Image classification data set "betel_dataset" (BANUKABHANUTEJA/betel-leaf-disease-classification-main on GitHub). Class labels (5): anthracnose, healthy leaf, leaf rot, leaf spot, bacterial leaf.

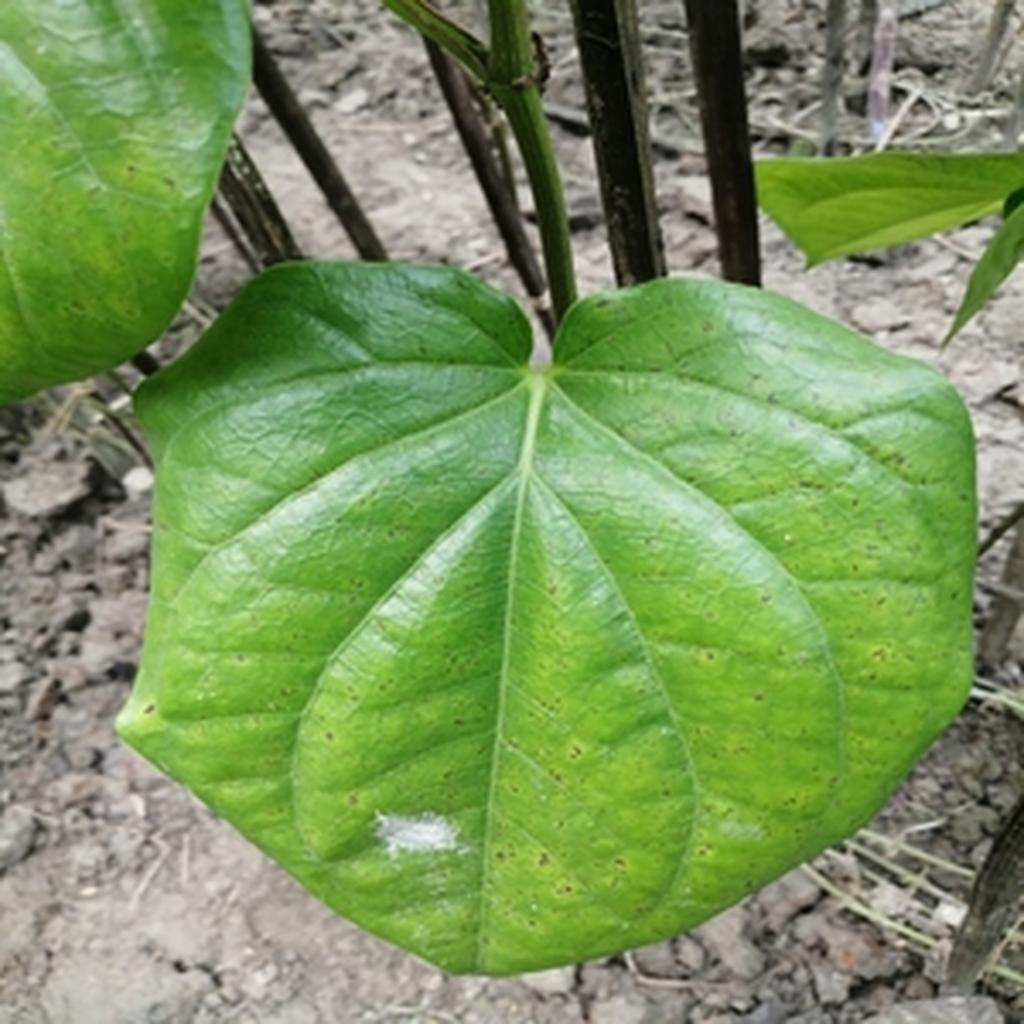
Label: leaf spot

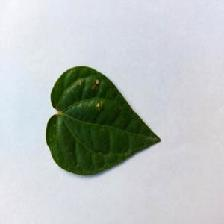
Label: anthracnose

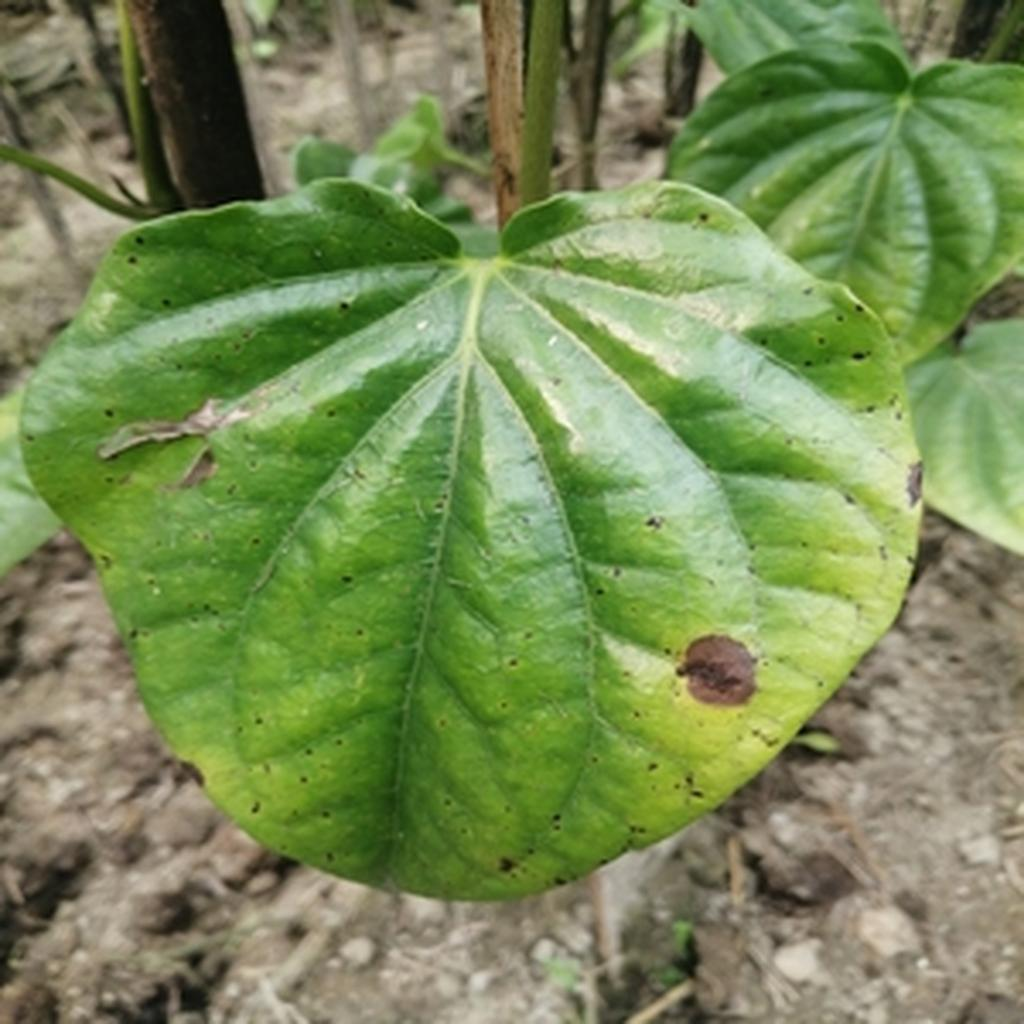
Label: leaf rot

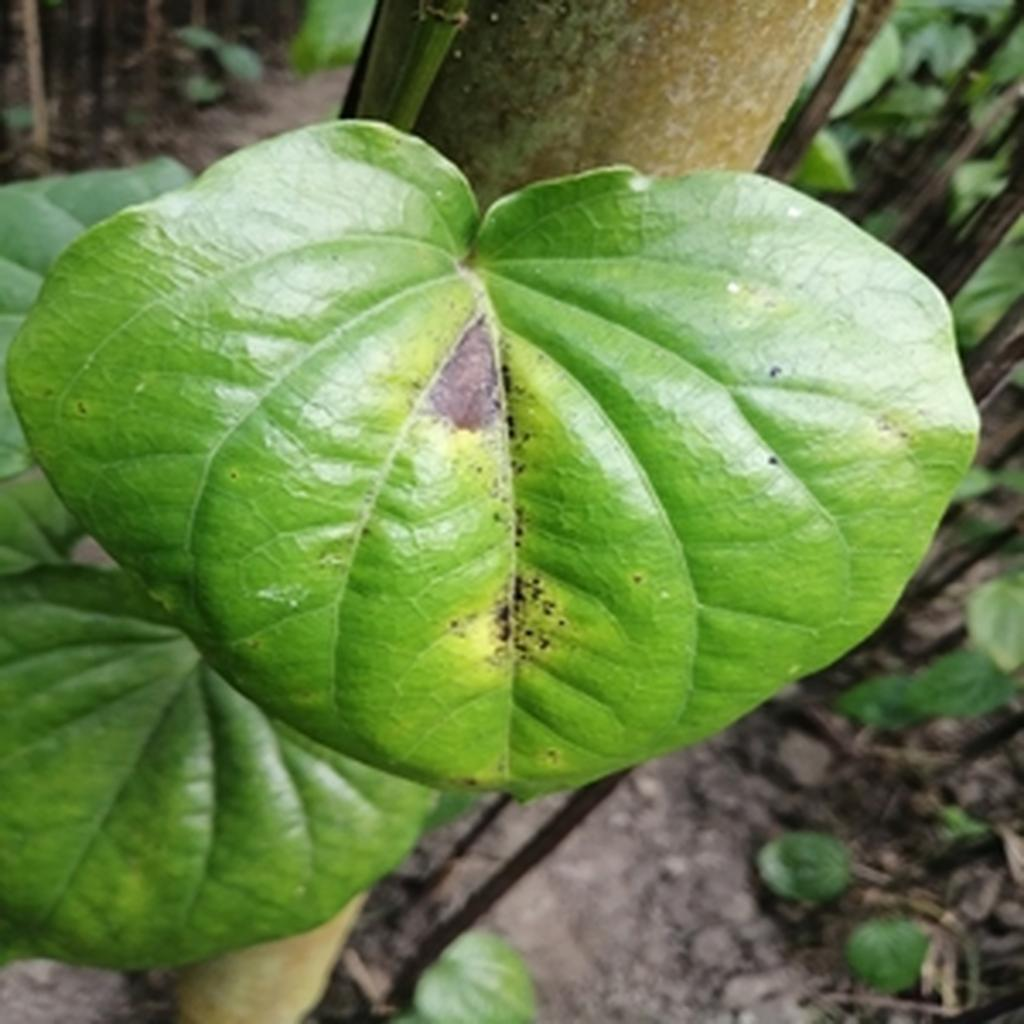
Label: leaf rot

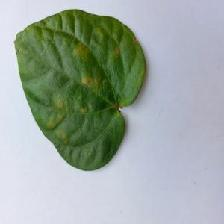
Label: bacterial leaf

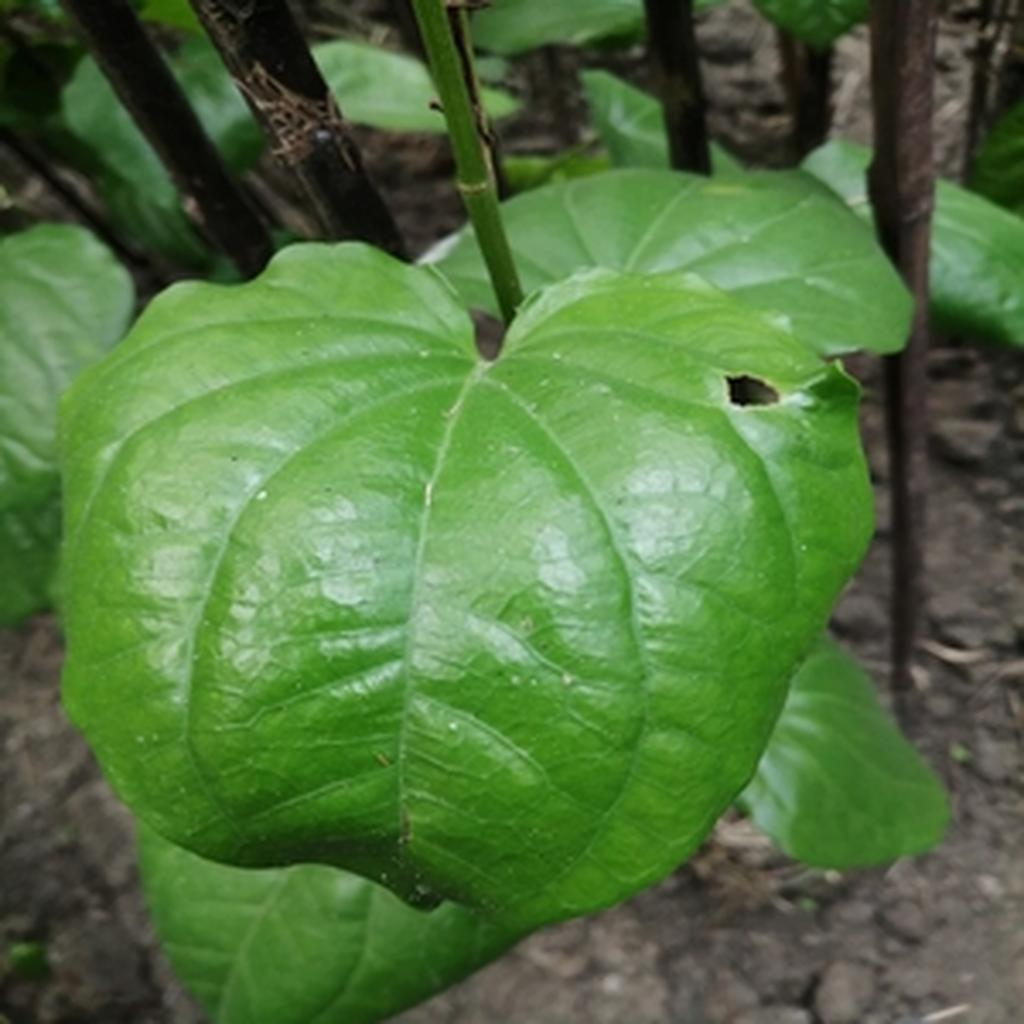
Label: healthy leaf
